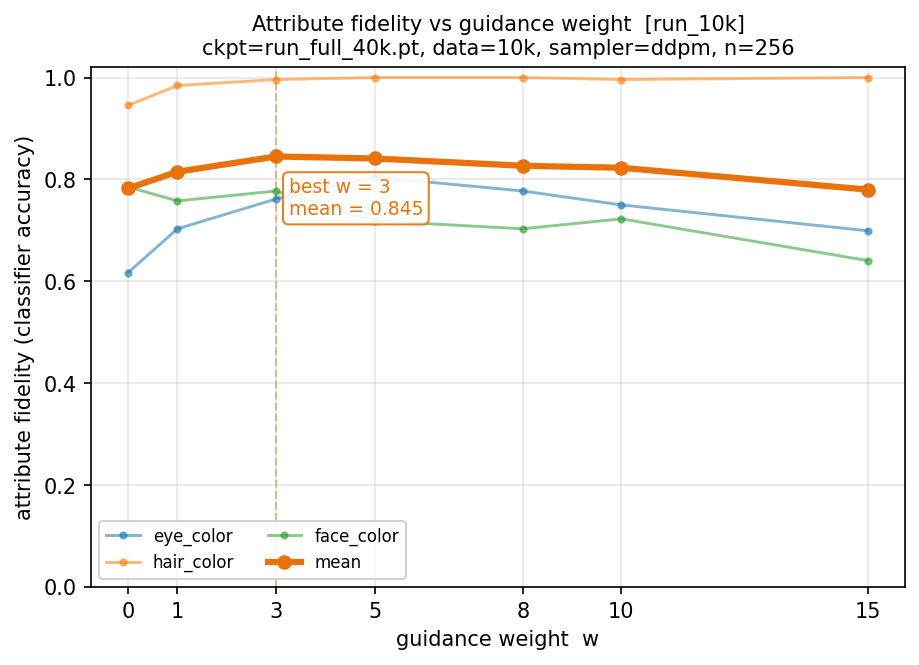

The table this chart was drawn from, first rows:
weight, eye_color, hair_color, face_color, mean
0.0, 0.6172, 0.9453, 0.7852, 0.7826
1.0, 0.7031, 0.9844, 0.7578, 0.8151
3.0, 0.7617, 0.9961, 0.7773, 0.8451
5.0, 0.8047, 1.0, 0.7188, 0.8411
8.0, 0.7773, 1.0, 0.7031, 0.8268
10.0, 0.75, 0.9961, 0.7227, 0.8229
15.0, 0.6992, 1.0, 0.6406, 0.7799
